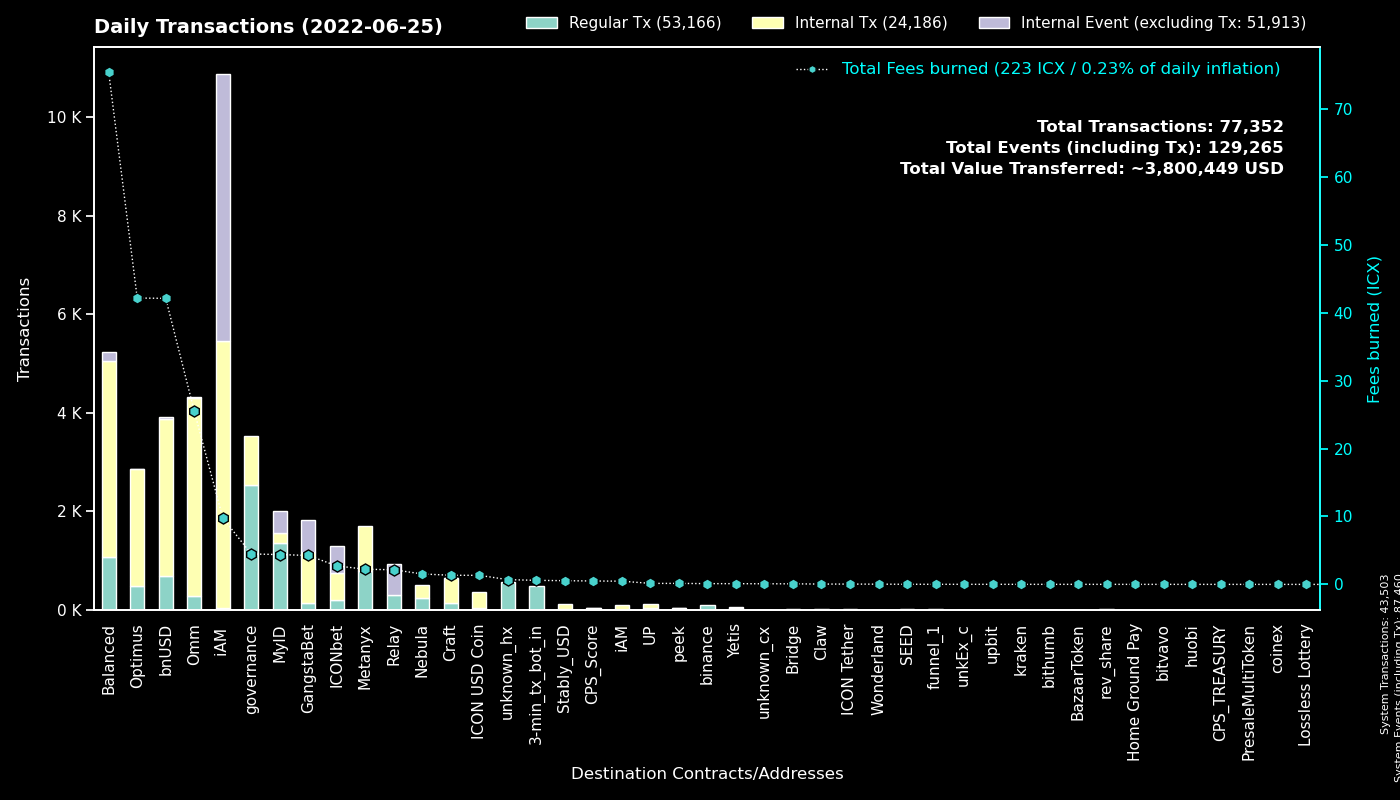

Source data for this figure (header and first rows):
to, Regular Tx, Fees burned, to_def, Internal Tx, Internal Event (excluding Tx), group
System, 43500, 0.0, System, 3, 43957, System
cx00000000000000000000000000000000000000…, 2526, 4.482, governance, 1002, 0, governance
cx369a5f4ce4f4648dfc96ba0c8229be0693b4ec…, 799, 2.234, Metanyx, 899, 0, Metanyx
hx92b7608c53825241069a280982c4d92e1b228c…, 723, 1.15, MyID_related_2, 0, 0, MyID
cx88fd7df7ddff82f7cc735c871dc519838cb235…, 686, 42.1, bnUSD, 3185, 36, bnUSD
hx11de4e28be4845de3ea392fd8d758655bf766c…, 480, 0.6, 3-min_tx_bot_in, 0, 0, 3-min_tx_bot_in
cx9e3cadcc1a4be3323ea23371b84575abb32703…, 448, 0.9202, MyID_1, 0, 452, MyID
cx087b4164a87fdfb7b714f3bafe9dfb050fd6b1…, 312, 2.153, Relay_1, 0, 611, Relay
cx10d59e8103ab44635190bd4139dbfd682fa2d0…, 310, 23.71, balanced_rewards, 206, 81, Balanced
cx2609b924e33ef00b648a409245c7ea394c4678…, 281, 12.69, balanced_sicx, 1445, 16, Balanced
cxcb455f26a2c01c686fa7f30e1e3661642dd53c…, 205, 21.33, omm_lending, 3345, 0, Omm
cx203d9cd2a669be67177e997b8948ce2c35caff…, 200, 23.88, balanced_dividends, 1134, 0, Balanced
cx694e8c9f1a05c8c3719f30d46b97697960e428…, 174, 1.634, MyID_2, 174, 0, MyID
cxaa99a164586883eed0322d62a31946dfa9491f…, 172, 12.93, optimus_rewards, 673, 2, Optimus
cx85954d0dae92b63bf5cba03a59ca4ffe687bad…, 171, 1.206, NebulaMultiToken, 174, 0, Nebula
cxa0af3165c08318e988cb30993b3048335b94af…, 165, 2.504, optimus_baln, 397, 0, Optimus
cx66d4d90f5f113eba575bf793570135f9b10cec…, 115, 7.771, balanced_loans, 412, 47, Balanced
cxf61cd5a45dc9f91c15aa65831a30a90d59a096…, 113, 3.207, balanced_baln, 362, 21, Balanced
hxc4193cda4a75526bf50896ec242d6713bb6b02…, 92, 0.115, binance_hot, 0, 0, binance
cx2dc662031f3d62bcdba4f63e9bf827767c8475…, 83, 1.367, GangstaBet Skill, 631, 639, GangstaBet
cxd47f7d943ad76a0403210501dab03d4daf1f68…, 77, 0.8645, ICONbet? Blackjack, 139, 203, ICONbet
cx785d504f44b5d2c8dac04c5a1ecd75f18ee57d…, 75, 1.638, Finance Token, 303, 1, Optimus
cxb0b6f777fba13d62961ad8ce11be7ef6c4b2bc…, 72, 0.882, ICONbet? DAOdice(new), 264, 228, ICONbet
cx9c4698411c6d9a780f605685153431dcda0460…, 70, 0.4709, Auction, 253, 0, Craft
cx57d7acf8b5114b787ecdd99ca460c2272e4d91…, 68, 0.2972, NebulaPlanetToken, 66, 0, Nebula
cx1a29259a59f463a67bb2ef84398b30ca56b583…, 58, 3.669, omm_token, 597, 12, Omm
hxbb984f278abd66ae2155edbd91f8c87ce98411…, 54, 0.0675, unknown_hx, 0, 0, unknown_hx
cx7b1843b7ef5368a080ccf59c0a9d1bdec474f9…, 47, 1.922, optimus_dividends, 627, 0, Optimus
cx6139a27c15f1653471ffba0b4b88dc15de7e32…, 45, 2.826, gangstabet_token, 372, 6, GangstaBet
cx7ecb16e4c143b95e01d05933c17cb986cfe618…, 41, 0.4377, unknown_cx, 152, 0, Craft
cxae3034235540b924dfcc1b45836c293dcc82bf…, 40, 1.335, ICON USD Coin, 330, 0, ICON USD Coin
cx21e94c08c03daee80c25d8ee3ea22a20786ec2…, 39, 3.785, Balanced Router, 359, 9, Balanced
cx14002628a4599380f391f708843044bc93dce2…, 37, 9.789, iAM Div, 5413, 5426, iAM
cxcc711062b732ed14954008da8a5b5193b4d486…, 24, 0.0444, peek_1, 0, 0, peek
cxba62bb61baf8dd8b6a04633fe33806547785a0…, 23, 0.6869, MyID_3, 23, 0, MyID
cx2e6d0fc0eca04965d06038c8406093337f085f…, 20, 0.3756, Craft, 92, 0, Craft
cx38fd2687b202caf4bd1bda55223578f39dbb65…, 17, 0.2775, ICONbet? Mini Roulette(new), 48, 34, ICONbet
cxbb2871f468a3008f80b08fdde5b8b951583acf…, 16, 0.5442, Stably_USD, 107, 0, Stably_USD
hx133323c2e990994816b548a9e7eb080a5eac80…, 14, 0.0175, unknown_hx, 0, 0, unknown_hx
cx0cf826b9756e5a69f1f83a7717a2f2d8156940…, 14, 0.07655, uTAP, 48, 0, UP
cx8683d50b9f53275081e13b64fba9d6a56b7c57…, 14, 0.04672, gangstabet_trade, 12, 0, GangstaBet
cxcaef4255ec5cb784594655fa5ff62ce09a4f8d…, 13, 0.1026, peek_3, 13, 0, peek
cx537bd62a5fa6bc90a8d9a309e12fb061700f13…, 13, 0.04248, uMETX, 22, 0, UP
hx294c5d0699615fc8d92abfe464a2601612d11b…, 12, 0.015, funnel_1, 0, 0, funnel_1
hxcc366463f7449f5fdb7b025dc9c3a7fbd5d035…, 11, 0.01375, unknown_hx, 0, 0, unknown_hx
cx84a42754868aa02884c766fa3f9b3d1fa6d0e1…, 11, 0.1177, Optimus Finance OMM, 22, 0, Omm
hx14e49151c9cb9d67d3d202370626e2bf26a3c1…, 11, 0.01375, unknown_hx, 0, 0, unknown_hx
hx85532472e789802a943bd34a8aeb86668bc232…, 10, 0.0125, unkEx_c1, 0, 0, unkEx_c
cx43e2eec79eb76293c298f2b17aec06097be606…, 10, 0.1534, balanced_staking, 30, 0, Balanced
hx792bf39913a49c0a020edabf499bb41477703b…, 9, 0.01125, unknown_hx, 0, 0, unknown_hx
cxe7c05b43b3832c04735e7f109409ebcb9c19e6…, 9, 0.4741, iAM, 98, 0, iAM
hx1819c27061c8e30b192897f600c6249bf1c5f2…, 8, 0.01, unknown_hx, 0, 0, unknown_hx
hxe607e33ef430fbcda6f5b39bc55c467a53446a…, 8, 0.01, unknown_hx, 0, 0, unknown_hx
hx68646780e14ee9097085f7280ab137c3633b4b…, 8, 0.01, kraken_hot, 0, 0, kraken
cx8dc674ce709c518bf1a6058a2722a59f94b6fb…, 8, 0.1201, Balanced StakedLP, 14, 0, Balanced
cx9fda786d3e7965ed9dc01321c85026653d6a5f…, 7, 0.1082, ICONbet? Jungle Jackpot, 20, 14, ICONbet
cx943cf4a4e4e281d82b15ae0564bbdcbf8114b3…, 7, 0.03282, NebulaSpaceshipToken, 22, 0, Nebula
cx5faae53c4dbd1fbe4a2eb4aab6565030f10da5…, 7, 0.813, optimus_fee_handler, 70, 7, Optimus
hx6d14b2b77a9e73c5d5804d43c7e3c3416648ae…, 7, 0.00875, bithumb_3, 0, 0, bithumb
hx8e7185061e1578659e245e1ed8c2b7526d7ff2…, 7, 0.00875, unknown_hx, 0, 0, unknown_hx
... 362 more rows
